Run: headless pygame with SDL's dummy video driver; simulated clock (each Clock.tick advances the game by its frame time, no real sleeping); random seed 0; keys injected as events and as key.get_pressed() state; no mouse input.
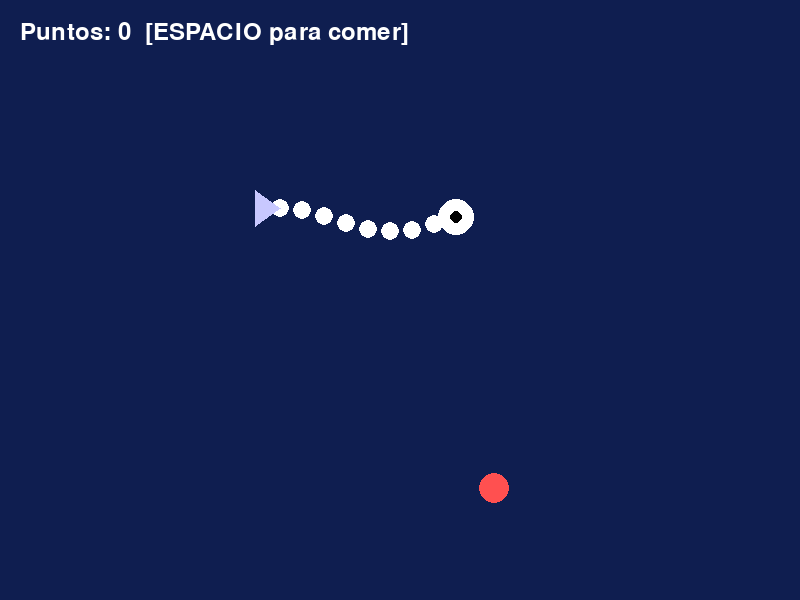
Frame 1 of 4 · flips 1–60 · no input
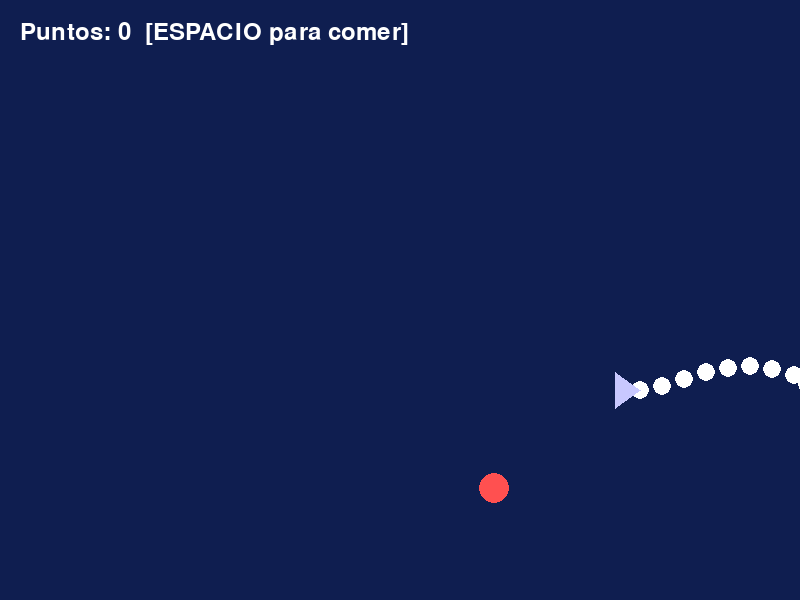
Frame 2 of 4 · flips 61–180 · tapped SPACE, RETURN · held RIGHT (→), D
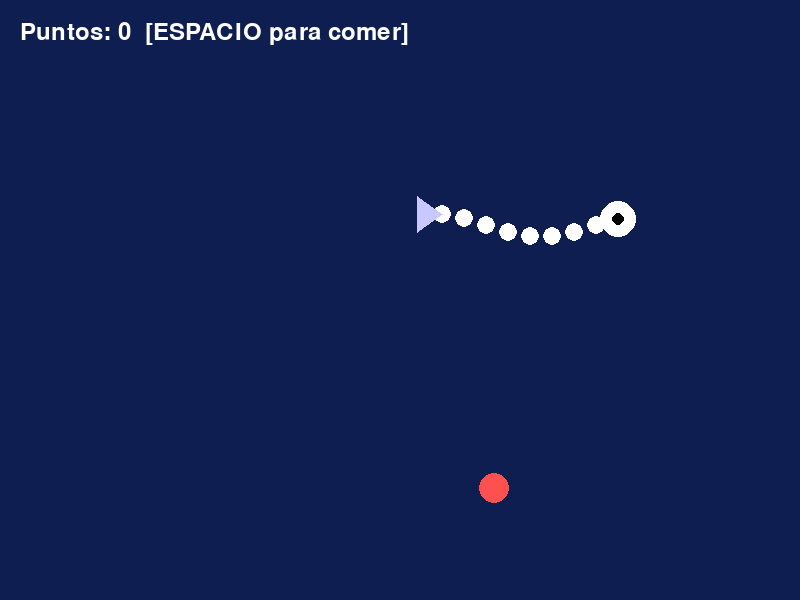
Frame 3 of 4 · flips 181–300 · held DOWN (↓), S
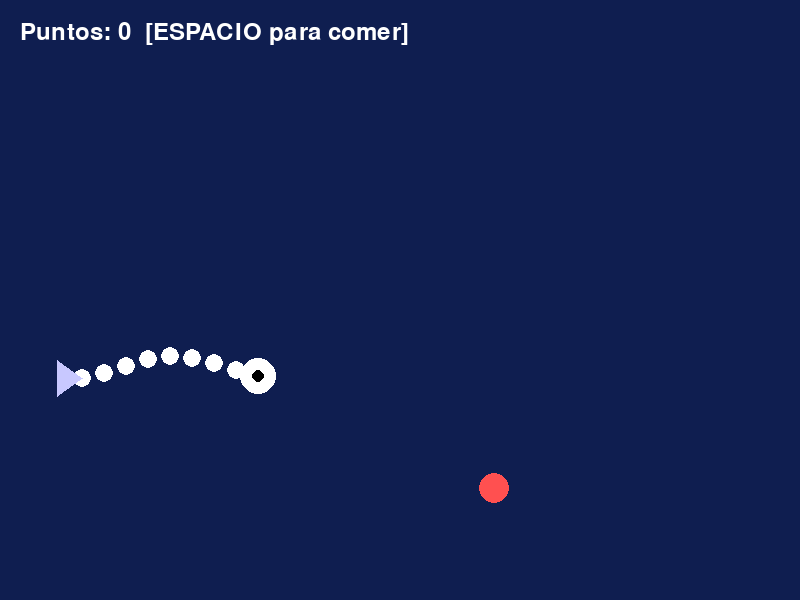
Frame 4 of 4 · flips 301–420 · held LEFT (←), A, UP (↑), W

The pygame program that drew these frames:

import pygame
import math
import random

pygame.init()
WIDTH, HEIGHT = 800, 600
screen = pygame.display.set_mode((WIDTH, HEIGHT))
pygame.display.set_caption("Pez de Luis - NIVEL 2 - ¡A COMER!")
clock = pygame.time.Clock()
font = pygame.font.SysFont(None, 36)

# Pez
x = 100
y = 300
speed = 3
direction = 1
wiggle = 0
score = 0

# Comida
food_x = random.randint(100, 700)
food_y = random.randint(100, 500)
food_size = 15

# Boca abierta?
mouth_open = False
mouth_timer = 0

running = True
while running:
    for event in pygame.event.get():
        if event.type == pygame.QUIT:
            running = False
        if event.type == pygame.KEYDOWN:
            if event.key == pygame.K_SPACE:
                mouth_open = True
                mouth_timer = 10  # frames que dura abierta

    # Movimiento
    x += speed * direction
    y = 300 + math.sin(wiggle) * 80
    wiggle += 0.08
    
    if x > WIDTH - 80 or x < 20:
        direction *= -1

    # Comer
    dist = math.hypot((x+160 - food_x), (y - food_y))
    if dist < 40 and mouth_open:
        score += 1
        food_x = random.randint(100, 700)
        food_y = random.randint(100, 500)
        print(f"¡ÑAM! Puntos: {score}")

    if mouth_timer > 0:
        mouth_timer -= 1
    else:
        mouth_open = False

    # DIBUJO
    screen.fill((15, 30, 80))

    # Comida (camarón rojo)
    pygame.draw.circle(screen, (255, 80, 80), (food_x, food_y), food_size)

    # Pez esqueleto
    for i in range(8):
        offset = math.sin(wiggle + i*0.6) * 12
        pygame.draw.circle(screen, (255, 255, 255), (int(x + i*22), int(y + offset)), 9)
    
    # Cabeza
    head_x = int(x + 8*22)
    head_y = int(y + math.sin(wiggle + 8*0.6)*12)
    if mouth_open:
        # boca abierta grande
        pygame.draw.circle(screen, (255,255,255), (head_x, head_y), 22, 3)
        pygame.draw.circle(screen, (0,0,0), (head_x, head_y), 8)
    else:
        pygame.draw.circle(screen, (255,255,255), (head_x, head_y), 18)
        pygame.draw.circle(screen, (0,0,0), (head_x, head_y), 6)

    # Cola
    tail_x = int(x)
    tail_y = int(y + math.sin(wiggle)*12)
    pygame.draw.polygon(screen, (200,200,255), [(tail_x, tail_y), (tail_x-25, tail_y-18), (tail_x-25, tail_y+18)])

    # Marcador
    texto = font.render(f"Puntos: {score}  [ESPACIO para comer]", True, (255,255,255))
    screen.blit(texto, (20, 20))

    pygame.display.flip()
    clock.tick(60)

pygame.quit()
